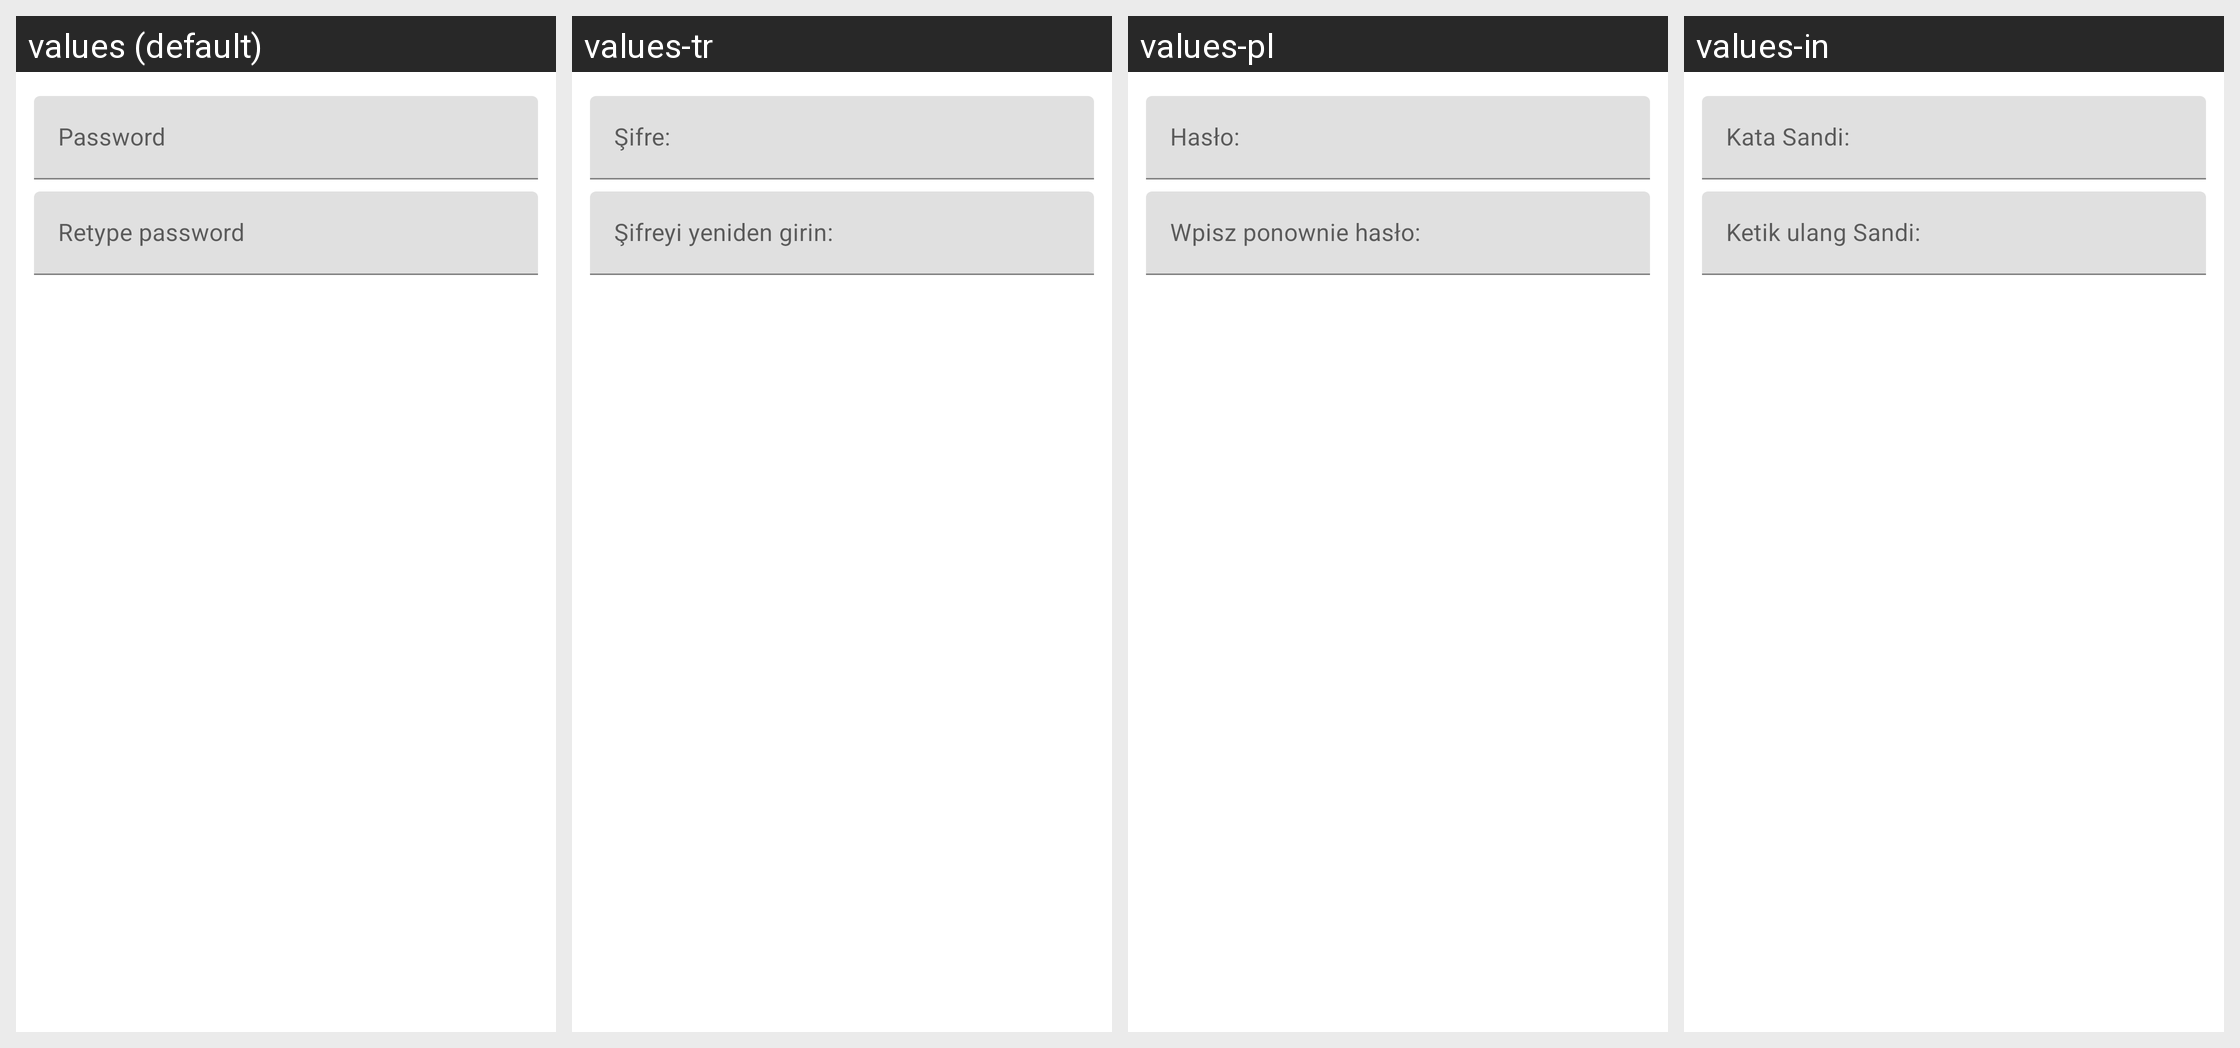

Here is an Android app screen in its default locale and in the app's own translations. Write out the translated-string differences for the strings that appear on this screen.
Android screen res/layout/dialog_set_password.xml rendered under 4 locales, left to right: values (default), values-tr, values-pl, values-in. Device: Nexus 5 (rendered at 1080×1920; each locale shown at half size, 540×960, under a caption strip naming it); theme Theme.MaterialComponents.DayNight.NoActionBar.
Other locales in the repository, not shown: values-de, values-es, values-fa, values-fr, values-it, values-ja, values-ru, values-zh-rCN, values-zh-rTW.
Strings drawn on this screen, with the default value and each locale's value (text and hints the layout hard-codes, and strings that could not be matched under every locale, appear in the picture but are not listed):

dialog_text_password
  values: Password
  values-tr: Şifre:
  values-pl: Hasło:
  values-in: Kata Sandi:

dialog_text_re_password
  values: Retype password
  values-tr: Şifreyi yeniden girin:
  values-pl: Wpisz ponownie hasło:
  values-in: Ketik ulang Sandi:
